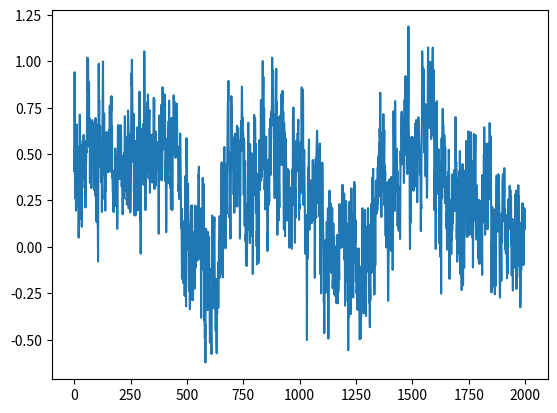
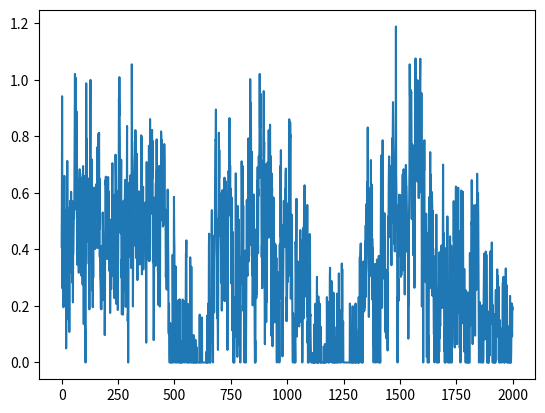

Write Python code to recreate these figures, in order.
import numpy as np
from scipy import signal as ss
from scipy.stats import zscore
import matplotlib.pyplot as plt
def make_noise(num_traces=10, num_samples=1000, mean_fr = 1, std_fr = 1):
    num_samples = num_samples+2000
    # Normalised Frequencies
    # fv = np.linspace(0, 1, 40)
    # Amplitudes Of '1/f'                                
    # a = 1/(1+2*fv)                
    # Filter Numerator Coefficients              
    # b = ss.firls(43, fv, a)                                   

    B = [0.049922035, -0.095993537, 0.050612699, -0.004408786]
    A = [1, -2.494956002,   2.017265875,  -0.522189400]

    invfn = np.zeros((num_traces,num_samples))

    for i in np.arange(0,num_traces):
        # Create White Noise
        wn = np.random.normal(loc=1,scale=0.5,size=num_samples) 
        # Create '1/f' Noise
        invfn[i,:] = zscore(ss.lfilter(B, A, wn))                           

    # Rectify invfn (Remove negative values and rescaled to have a mean value of 1/1000)
    # invfn[invfn<0] = 0
    # invfn_rescaled = invfn[:,2000:]/np.mean(invfn[:,2000:])

    return invfn[:,2000:]

sample_list = make_noise(num_traces=10,num_samples=2000, mean_fr = 1, std_fr = 1)

sample = sample_list[0]
print(np.mean(sample_list[0]))
plt.figure()
plt.plot(sample_list[0])

sample[sample<0] = 0
sample = sample/np.mean(sample)
print(np.mean(sample_list[0]))
plt.figure()
plt.plot(sample_list[0])
plt.show()

